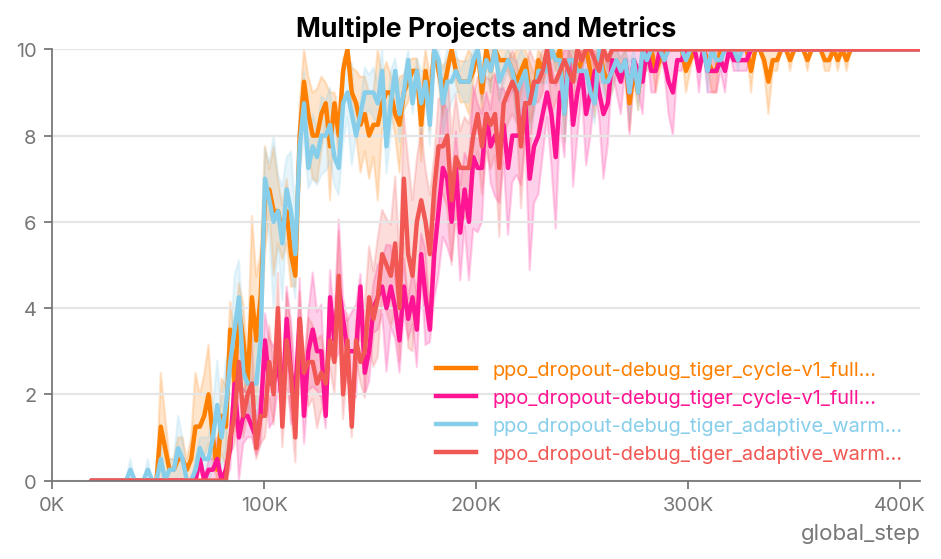

Values plotted in this chart, from the file beside it:
Method, Average Performance, Final Performance, AUC, Time Steps
ppo_dropout-debug_tiger_cycle-v1_full_ev…, 6.359, 10.0, 2604687, 409600
ppo_dropout-debug_tiger_cycle-v1_full_ev…, 4.601, 10.0, 1884704, 409600
ppo_dropout-debug_tiger_adaptive_warmup_…, 6.3, 10.0, 2580623, 409600
ppo_dropout-debug_tiger_adaptive_warmup_…, 4.875, 10.0, 1996832, 409600
